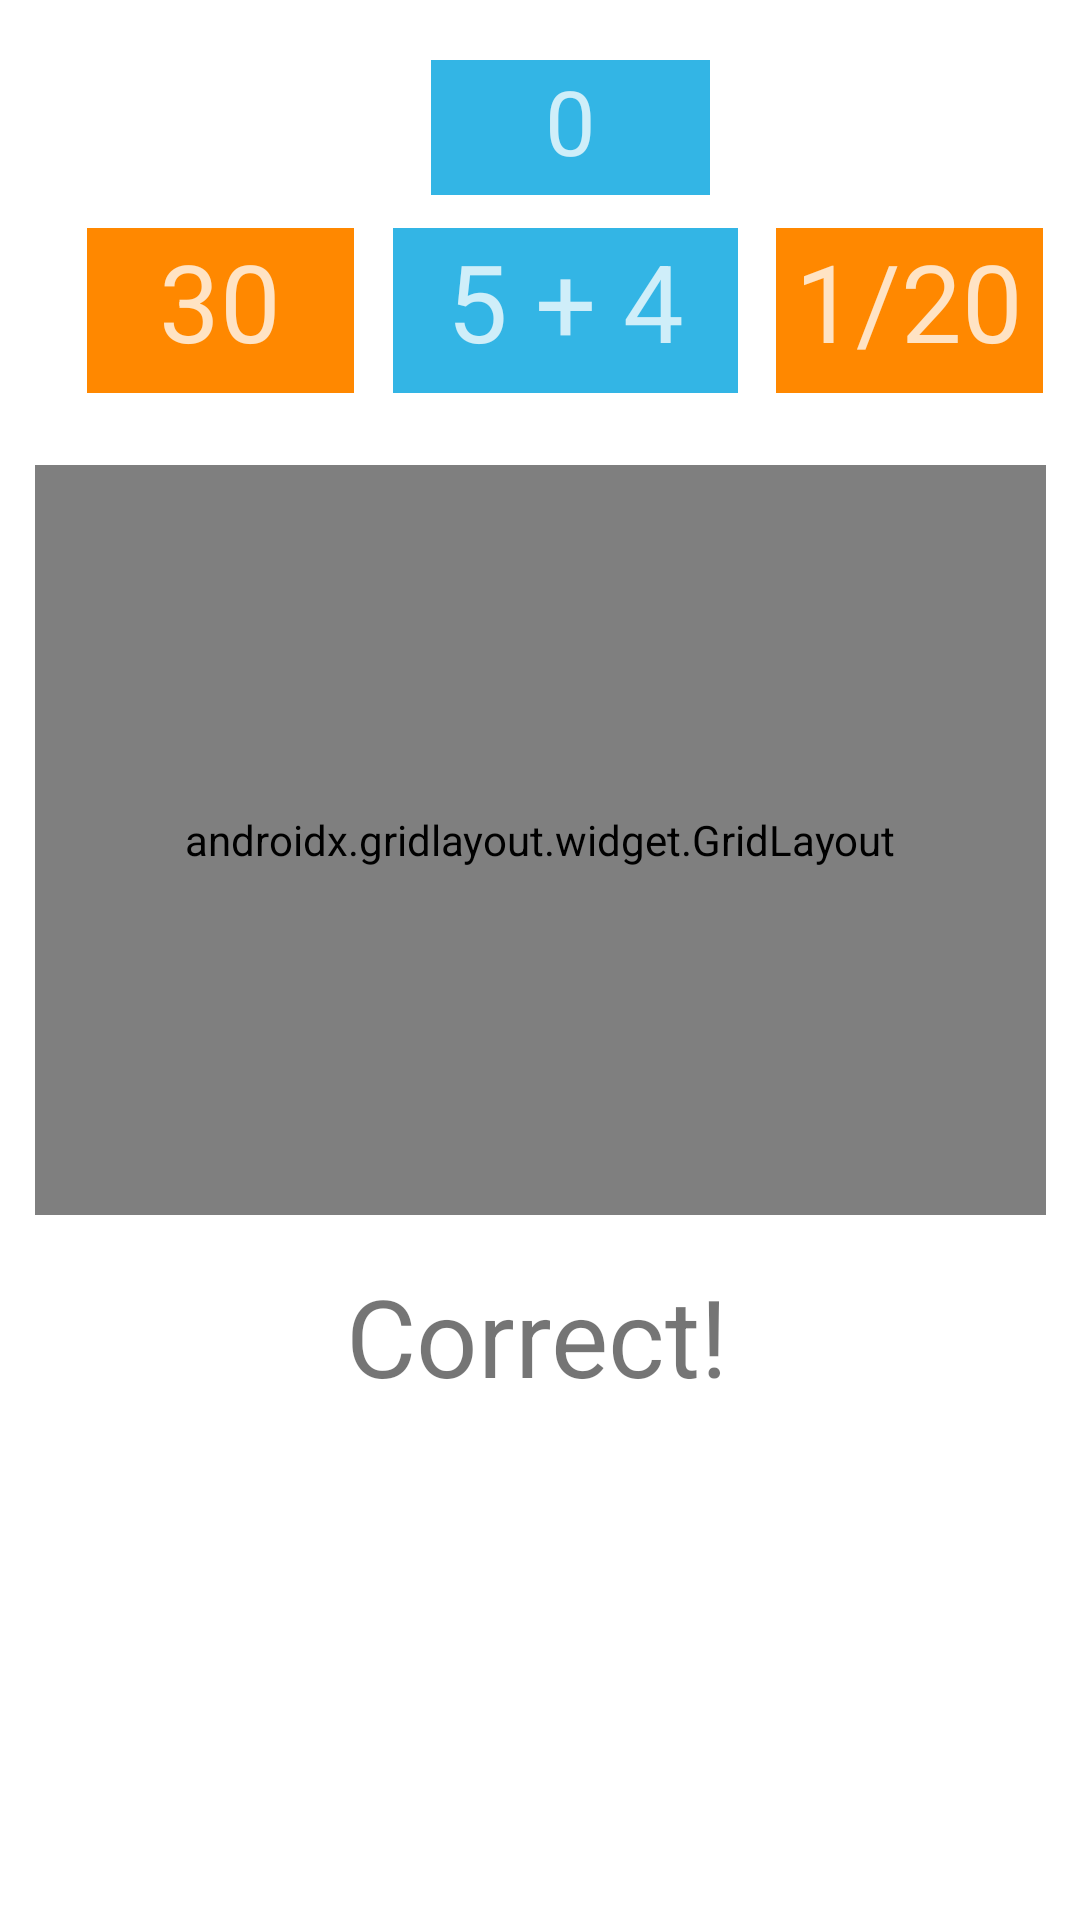

Android layout source for this screen:
<!-- AndroidManifest.xml: application theme AppTheme -->
<!-- res/layout/activity_game_demo.xml -->
<?xml version="1.0" encoding="utf-8"?>
<androidx.constraintlayout.widget.ConstraintLayout xmlns:android="http://schemas.android.com/apk/res/android"
    xmlns:app="http://schemas.android.com/apk/res-auto"
    xmlns:tools="http://schemas.android.com/tools"
    android:layout_width="match_parent"
    android:layout_height="match_parent"
    tools:context=".GameActivity">

    <TextView
        android:id="@+id/questionText"
        android:layout_width="115dp"
        android:layout_height="55dp"
        android:layout_marginTop="76dp"
        android:background="@android:color/holo_blue_light"
        android:text="5 + 4"
        android:textAlignment="center"
        android:textColor="#C4FFFFFF"
        android:textSize="36sp"
        app:layout_constraintEnd_toStartOf="@+id/questionCounter"
        app:layout_constraintStart_toEndOf="@+id/textView2"
        app:layout_constraintTop_toTopOf="parent" />

    <TextView
        android:id="@+id/scoreText"
        android:layout_width="93dp"
        android:layout_height="45dp"
        android:layout_marginTop="20dp"
        android:background="@android:color/holo_blue_light"
        android:text="0"
        android:textAlignment="center"
        android:textColor="#C4FFFFFF"
        android:textSize="30sp"
        app:layout_constraintBottom_toTopOf="@+id/questionText"
        app:layout_constraintEnd_toStartOf="@+id/questionCounter"
        app:layout_constraintHorizontal_bias="0.536"
        app:layout_constraintStart_toEndOf="@+id/textView2"
        app:layout_constraintTop_toTopOf="parent"
        app:layout_constraintVertical_bias="0.0" />

    <TextView
        android:id="@+id/textView2"
        android:layout_width="89dp"
        android:layout_height="55dp"
        android:layout_marginStart="35dp"
        android:layout_marginTop="76dp"
        android:layout_marginEnd="318dp"
        android:background="@android:color/holo_orange_dark"
        android:text="30"
        android:textAlignment="center"
        android:textColor="#C4FFFFFF"
        android:textSize="36sp"
        app:layout_constraintEnd_toEndOf="parent"
        app:layout_constraintHorizontal_bias="0.075"
        app:layout_constraintStart_toStartOf="parent"
        app:layout_constraintTop_toTopOf="parent" />

    <TextView
        android:id="@+id/timeCountDown"
        android:layout_width="89dp"
        android:layout_height="55dp"
        android:layout_marginStart="35dp"
        android:layout_marginTop="76dp"
        android:layout_marginEnd="318dp"
        android:background="@android:color/holo_orange_dark"
        android:text="30"
        android:textAlignment="center"
        android:textColor="#C4FFFFFF"
        android:textSize="36sp"
        app:layout_constraintEnd_toEndOf="parent"
        app:layout_constraintHorizontal_bias="0.075"
        app:layout_constraintStart_toStartOf="parent"
        app:layout_constraintTop_toTopOf="parent" />

    <TextView
        android:id="@+id/questionCounter"
        android:layout_width="89dp"
        android:layout_height="55dp"
        android:layout_marginStart="284dp"
        android:layout_marginTop="76dp"
        android:layout_marginEnd="38dp"
        android:background="@android:color/holo_orange_dark"
        android:text="1/20"
        android:textAlignment="center"
        android:textColor="#C4FFFFFF"
        android:textSize="36sp"
        app:layout_constraintEnd_toEndOf="parent"
        app:layout_constraintStart_toStartOf="parent"
        app:layout_constraintTop_toTopOf="parent" />





    <androidx.gridlayout.widget.GridLayout
        android:id="@+id/answerMatrix"
        android:layout_width="337dp"
        android:layout_height="250dp"
        android:layout_marginStart="37dp"
        android:layout_marginTop="24dp"
        android:layout_marginEnd="37dp"
        app:columnCount="2"
        app:layout_constraintEnd_toEndOf="parent"
        app:layout_constraintStart_toStartOf="parent"
        app:layout_constraintTop_toBottomOf="@+id/questionText"
        app:rowCount="2">

        <Button
            android:id="@+id/answer0"
            android:layout_width="wrap_content"
            android:layout_height="wrap_content"
            android:background="#00BCD4"
            android:onClick="checkAnswer"
            android:tag="0"
            android:text="Button"
            android:textSize="24sp"
            app:layout_column="0"
            app:layout_columnWeight="1"
            app:layout_row="0"
            app:layout_rowWeight="1" />

        <Button
            android:id="@+id/answer1"
            android:layout_width="wrap_content"
            android:layout_height="wrap_content"
            android:background="#FF9800"
            android:onClick="checkAnswer"
            android:tag="1"
            android:text="Button"
            android:textSize="24sp"
            app:layout_column="0"
            app:layout_columnWeight="1"
            app:layout_row="1"
            app:layout_rowWeight="1" />

        

        <Button
            android:id="@+id/answer2"
            android:layout_width="wrap_content"
            android:layout_height="wrap_content"
            android:background="#CDDC39"
            android:onClick="checkAnswer"
            android:tag="2"
            android:text="Button"
            android:textSize="24sp"
            app:layout_column="1"
            app:layout_columnWeight="1"
            app:layout_row="0"
            app:layout_rowWeight="1" />

        <Button
            android:id="@+id/answer3"
            android:layout_width="wrap_content"
            android:layout_height="wrap_content"
            android:background="#3F51B5"
            android:onClick="checkAnswer"
            android:tag="3"
            android:text="Button"
            android:textColor="#FFFFFF"
            android:textSize="24sp"
            app:layout_column="1"
            app:layout_columnWeight="1"
            app:layout_row="1"
            app:layout_rowWeight="1" />
    </androidx.gridlayout.widget.GridLayout>

    <TextView
        android:id="@+id/outOfTime"
        android:layout_width="wrap_content"
        android:layout_height="wrap_content"
        android:layout_marginStart="122dp"
        android:layout_marginTop="16dp"
        android:layout_marginEnd="124dp"
        android:alpha="0.0"
        android:text="Game has ended!"
        android:textSize="36sp"
        app:layout_constraintEnd_toEndOf="parent"
        app:layout_constraintHorizontal_bias="0.495"
        app:layout_constraintStart_toStartOf="parent"
        app:layout_constraintTop_toBottomOf="@+id/answerMatrix" />

    <Button
        android:id="@+id/playAgainButton"
        android:layout_width="wrap_content"
        android:layout_height="wrap_content"
        android:layout_marginStart="161dp"
        android:layout_marginTop="12dp"
        android:layout_marginEnd="162dp"
        android:alpha="0.0"
        android:onClick="playAgain"
        android:text="Play Again"
        app:layout_constraintEnd_toEndOf="parent"
        app:layout_constraintStart_toStartOf="parent"
        app:layout_constraintTop_toBottomOf="@+id/outOfTime" />

    <TextView
        android:id="@+id/answerCheckText"
        android:layout_width="wrap_content"
        android:layout_height="wrap_content"
        android:layout_marginStart="122dp"
        android:layout_marginTop="16dp"
        android:layout_marginEnd="124dp"
        android:text="Correct!"
        android:textSize="36sp"
        app:layout_constraintEnd_toEndOf="parent"
        app:layout_constraintHorizontal_bias="0.513"
        app:layout_constraintStart_toStartOf="parent"
        app:layout_constraintTop_toBottomOf="@+id/answerMatrix" />

</androidx.constraintlayout.widget.ConstraintLayout>
<!-- resources referenced by this layout -->
<resources>
  <style name="AppTheme" parent="Theme.MaterialComponents.Light.DarkActionBar">
  
          
          <item name="colorPrimary">@color/colorPrimary</item>
          <item name="colorPrimaryDark">@color/colorPrimaryDark</item>
          <item name="colorAccent">@color/colorAccent</item>
  
      </style>
  <color name="colorPrimary">#6200EE</color>
  <color name="colorPrimaryDark">#3B0885</color>
  <color name="colorAccent">#0DDEFF</color>
</resources>
